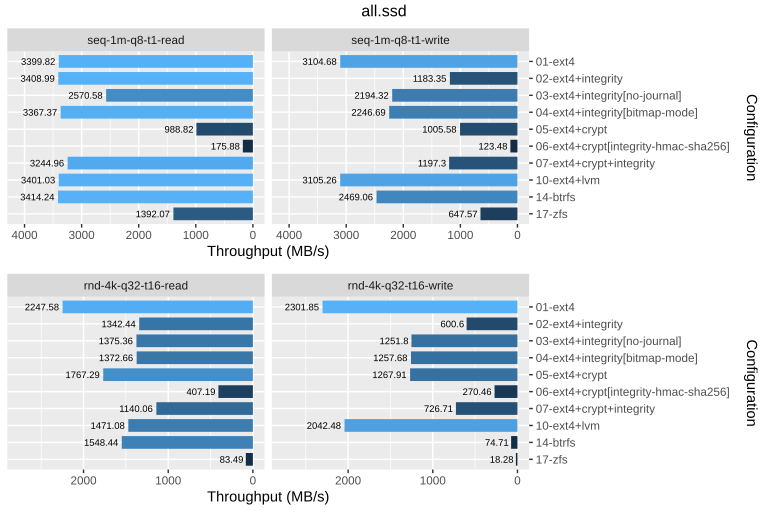

The data file committed next to this chart (first rows):
drive, config, rw, bw_mbps
ssd, 01-ext4, rnd-4k-q32-t16-read, 2248
ssd, 01-ext4, rnd-4k-q32-t16-write, 2302
ssd, 01-ext4, seq-1m-q8-t1-read, 3400
ssd, 01-ext4, seq-1m-q8-t1-write, 3105
ssd, 02-ext4+integrity, rnd-4k-q32-t16-read, 1342
ssd, 02-ext4+integrity, rnd-4k-q32-t16-write, 600.6
ssd, 02-ext4+integrity, seq-1m-q8-t1-read, 3409
ssd, 02-ext4+integrity, seq-1m-q8-t1-write, 1183
ssd, 03-ext4+integrity[no-journal], rnd-4k-q32-t16-read, 1375
ssd, 03-ext4+integrity[no-journal], rnd-4k-q32-t16-write, 1252
ssd, 03-ext4+integrity[no-journal], seq-1m-q8-t1-read, 2571
ssd, 03-ext4+integrity[no-journal], seq-1m-q8-t1-write, 2194
ssd, 04-ext4+integrity[bitmap-mode], rnd-4k-q32-t16-read, 1373
ssd, 04-ext4+integrity[bitmap-mode], rnd-4k-q32-t16-write, 1258
ssd, 04-ext4+integrity[bitmap-mode], seq-1m-q8-t1-read, 3367
ssd, 04-ext4+integrity[bitmap-mode], seq-1m-q8-t1-write, 2247
ssd, 05-ext4+crypt, rnd-4k-q32-t16-read, 1767
ssd, 05-ext4+crypt, rnd-4k-q32-t16-write, 1268
ssd, 05-ext4+crypt, seq-1m-q8-t1-read, 988.8
ssd, 05-ext4+crypt, seq-1m-q8-t1-write, 1006
ssd, 06-ext4+crypt[integrity-hmac-sha256], rnd-4k-q32-t16-read, 407.2
ssd, 06-ext4+crypt[integrity-hmac-sha256], rnd-4k-q32-t16-write, 270.5
ssd, 06-ext4+crypt[integrity-hmac-sha256], seq-1m-q8-t1-read, 175.9
ssd, 06-ext4+crypt[integrity-hmac-sha256], seq-1m-q8-t1-write, 123.5
ssd, 07-ext4+crypt+integrity, rnd-4k-q32-t16-read, 1140
ssd, 07-ext4+crypt+integrity, rnd-4k-q32-t16-write, 726.7
ssd, 07-ext4+crypt+integrity, seq-1m-q8-t1-read, 3245
ssd, 07-ext4+crypt+integrity, seq-1m-q8-t1-write, 1197
ssd, 10-ext4+lvm, rnd-4k-q32-t16-read, 1471
ssd, 10-ext4+lvm, rnd-4k-q32-t16-write, 2042
ssd, 10-ext4+lvm, seq-1m-q8-t1-read, 3401
ssd, 10-ext4+lvm, seq-1m-q8-t1-write, 3105
ssd, 14-btrfs, rnd-4k-q32-t16-read, 1548
ssd, 14-btrfs, rnd-4k-q32-t16-write, 74.71
ssd, 14-btrfs, seq-1m-q8-t1-read, 3414
ssd, 14-btrfs, seq-1m-q8-t1-write, 2469
ssd, 17-zfs, rnd-4k-q32-t16-read, 83.49
ssd, 17-zfs, rnd-4k-q32-t16-write, 18.28
ssd, 17-zfs, seq-1m-q8-t1-read, 1392
ssd, 17-zfs, seq-1m-q8-t1-write, 647.6
